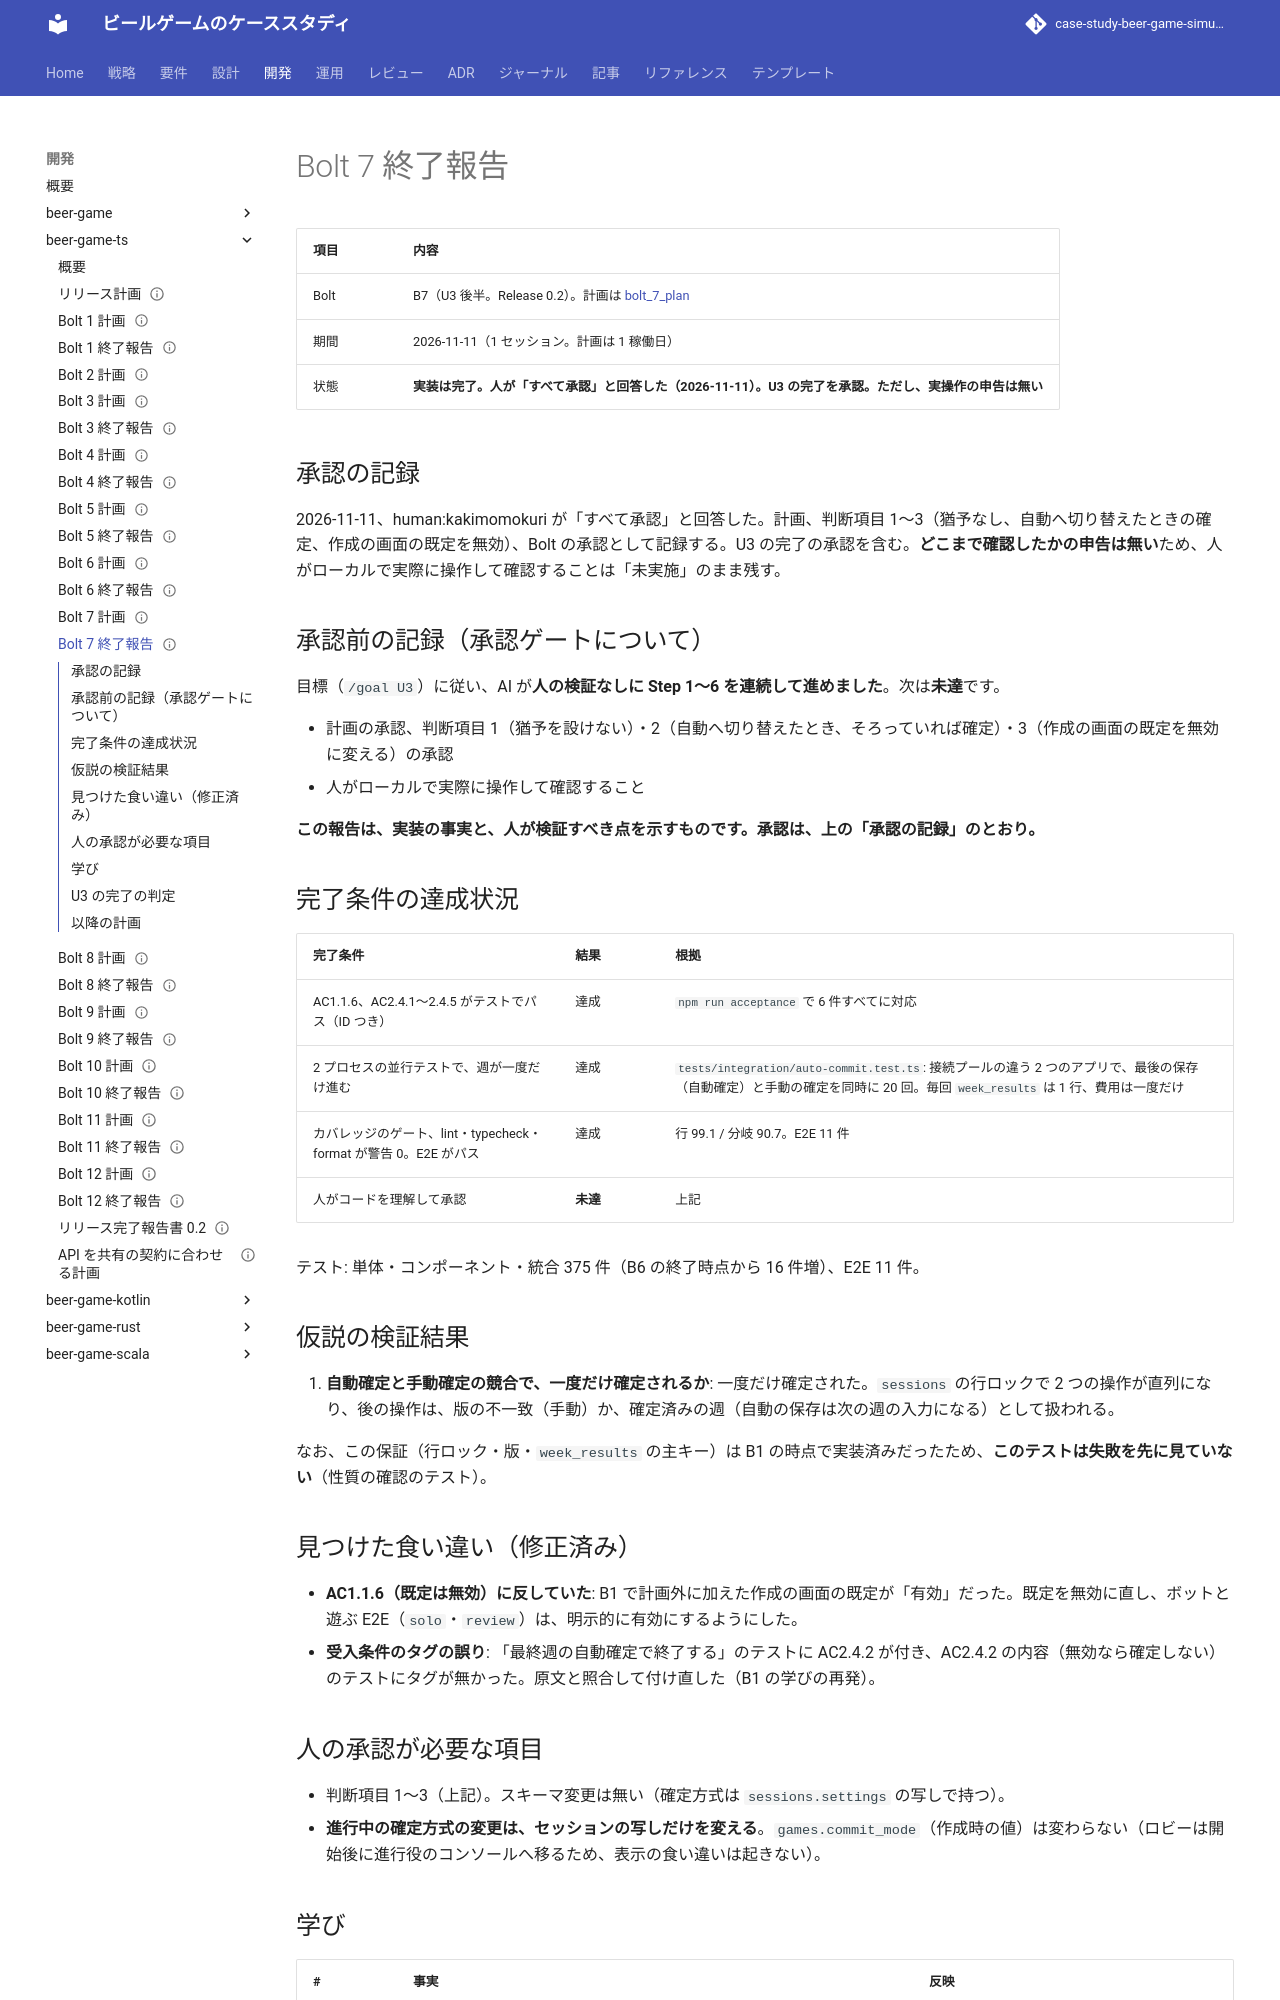

repository: k2works/case-study-beer-game-simulation · page: develop/development/beer-game-ts/bolt_7_report/index.html · generator: mkdocs

---
type: Reference
title: "Bolt 7 終了報告 - 自動確定"
description: "Bolt 7 の結果。完了条件の達成状況、仮説の検証結果、承認ゲートの扱い、人の承認が必要な項目、学び。U3 の完了の判定を含む。"
tags: [report, plan]
status: draft
generated: { by: claude-code/claude-opus-5-5, at: 2026-11-11T03:05:00Z }
---

# Bolt 7 終了報告

| 項目 | 内容                                                                                                    |
| :--- | :------------------------------------------------------------------------------------------------------ |
| Bolt | B7（U3 後半。Release 0.2）。計画は [bolt_7_plan](./bolt_7_plan.md)                                      |
| 期間 | 2026-11-11（1 セッション。計画は 1 稼働日）                                                             |
| 状態 | **実装は完了。人が「すべて承認」と回答した（2026-11-11）。U3 の完了を承認。ただし、実操作の申告は無い** |

## 承認の記録

2026-11-11、human:kakimomokuri が「すべて承認」と回答した。計画、判断項目 1〜3（猶予なし、自動へ切り替えたときの確定、作成の画面の既定を無効）、Bolt の承認として記録する。U3 の完了の承認を含む。**どこまで確認したかの申告は無い**ため、人がローカルで実際に操作して確認することは「未実施」のまま残す。

## 承認前の記録（承認ゲートについて）

目標（`/goal U3`）に従い、AI が**人の検証なしに Step 1〜6 を連続して進めました**。次は**未達**です。

- 計画の承認、判断項目 1（猶予を設けない）・2（自動へ切り替えたとき、そろっていれば確定）・3（作成の画面の既定を無効に変える）の承認
- 人がローカルで実際に操作して確認すること

**この報告は、実装の事実と、人が検証すべき点を示すものです。承認は、上の「承認の記録」のとおり。**

## 完了条件の達成状況

| 完了条件                                                         | 結果     | 根拠                                                                                                                                                                    |
| :--------------------------------------------------------------- | :------- | :---------------------------------------------------------------------------------------------------------------------------------------------------------------------- |
| AC1.1.6、AC2.4.1〜2.4.5 がテストでパス（ID つき）                | 達成     | `npm run acceptance` で 6 件すべてに対応                                                                                                                                |
| 2 プロセスの並行テストで、週が一度だけ進む                       | 達成     | `tests/integration/auto-commit.test.ts`: 接続プールの違う 2 つのアプリで、最後の保存（自動確定）と手動の確定を同時に 20 回。毎回 `week_results` は 1 行、費用は一度だけ |
| カバレッジのゲート、lint・typecheck・format が警告 0。E2E がパス | 達成     | 行 99.1 / 分岐 90.7。E2E 11 件                                                                                                                                          |
| 人がコードを理解して承認                                         | **未達** | 上記                                                                                                                                                                    |

テスト: 単体・コンポーネント・統合 375 件（B6 の終了時点から 16 件増）、E2E 11 件。

## 仮説の検証結果

1. **自動確定と手動確定の競合で、一度だけ確定されるか**: 一度だけ確定された。`sessions` の行ロックで 2 つの操作が直列になり、後の操作は、版の不一致（手動）か、確定済みの週（自動の保存は次の週の入力になる）として扱われる。

なお、この保証（行ロック・版・`week_results` の主キー）は B1 の時点で実装済みだったため、**このテストは失敗を先に見ていない**（性質の確認のテスト）。

## 見つけた食い違い（修正済み）

- **AC1.1.6（既定は無効）に反していた**: B1 で計画外に加えた作成の画面の既定が「有効」だった。既定を無効に直し、ボットと遊ぶ E2E（`solo`・`review`）は、明示的に有効にするようにした。
- **受入条件のタグの誤り**: 「最終週の自動確定で終了する」のテストに AC2.4.2 が付き、AC2.4.2 の内容（無効なら確定しない）のテストにタグが無かった。原文と照合して付け直した（B1 の学びの再発）。

## 人の承認が必要な項目

- 判断項目 1〜3（上記）。スキーマ変更は無い（確定方式は `sessions.settings` の写しで持つ）。
- **進行中の確定方式の変更は、セッションの写しだけを変える**。`games.commit_mode`（作成時の値）は変わらない（ロビーは開始後に進行役のコンソールへ移るため、表示の食い違いは起きない）。
